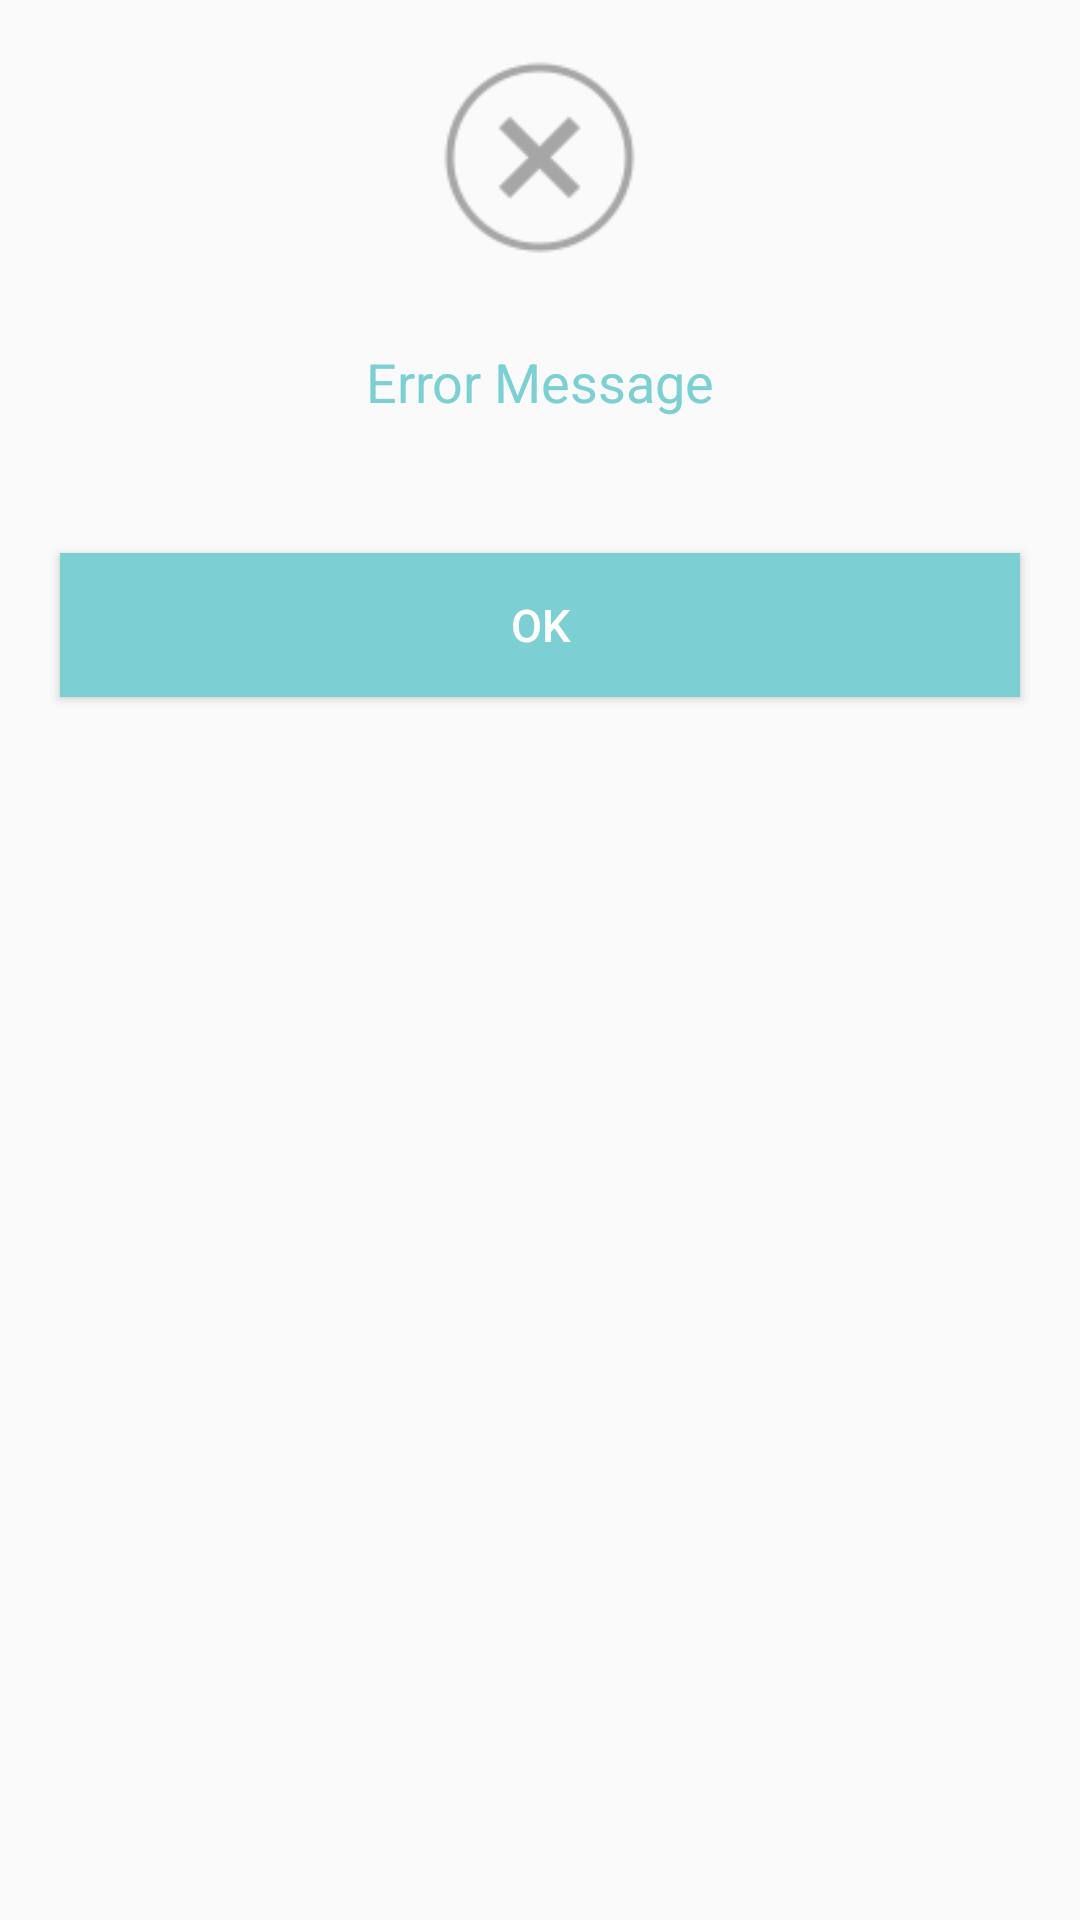

Write the Android layout XML for this screen, with the resource values it uses.
<!-- AndroidManifest.xml: application theme AppTheme -->
<!-- res/layout/alert_dialog.xml -->
<?xml version="1.0" encoding="utf-8"?>
<LinearLayout xmlns:android="http://schemas.android.com/apk/res/android"
    android:layout_width="match_parent"
    android:layout_height="wrap_content"
    android:layout_gravity="center"
    android:layout_marginLeft="30dp"
    android:layout_marginRight="30dp"
    android:orientation="vertical"
    android:paddingBottom="10dp">

    <ImageView
        android:layout_width="65dp"
        android:layout_height="65dp"
        android:layout_gravity="center_horizontal"
        android:layout_marginTop="20dp"
        android:src="@drawable/cancel"
        />

    <TextView
        android:id="@+id/tv_error"
        android:layout_width="match_parent"
        android:layout_height="wrap_content"
        android:layout_marginTop="30dp"
        android:gravity="center"
        android:text="Error Message"
        android:textColor="@color/colorPrimary"
        android:textSize="18sp" />

    <Button
        android:id="@+id/btn_ok"
        android:layout_width="match_parent"
        android:layout_height="wrap_content"
        android:layout_marginLeft="20dp"
        android:layout_marginRight="20dp"
        android:layout_marginTop="45dp"
        android:background="@color/colorPrimary"
        android:clickable="false"
        android:text="@string/btn_ok"
        android:textColor="#FFF"
        android:textSize="15sp" />


</LinearLayout>
<!-- resources referenced by this layout -->
<resources>
  <color name="colorPrimary">#7CD0D3</color>
  <!-- drawable cancel: png bitmap (drawable, 452 bytes) -->
  <string name="btn_ok">OK</string>
  <style name="AppTheme" parent="Theme.AppCompat.Light.DarkActionBar">
          
          <item name="colorPrimary">@color/colorPrimary</item>
          <item name="colorPrimaryDark">@color/colorPrimaryDark</item>
          <item name="colorAccent">@color/colorAccent</item>
      </style>
  <color name="colorPrimaryDark">#A3A3A3</color>
  <color name="colorAccent">#000</color>
</resources>
